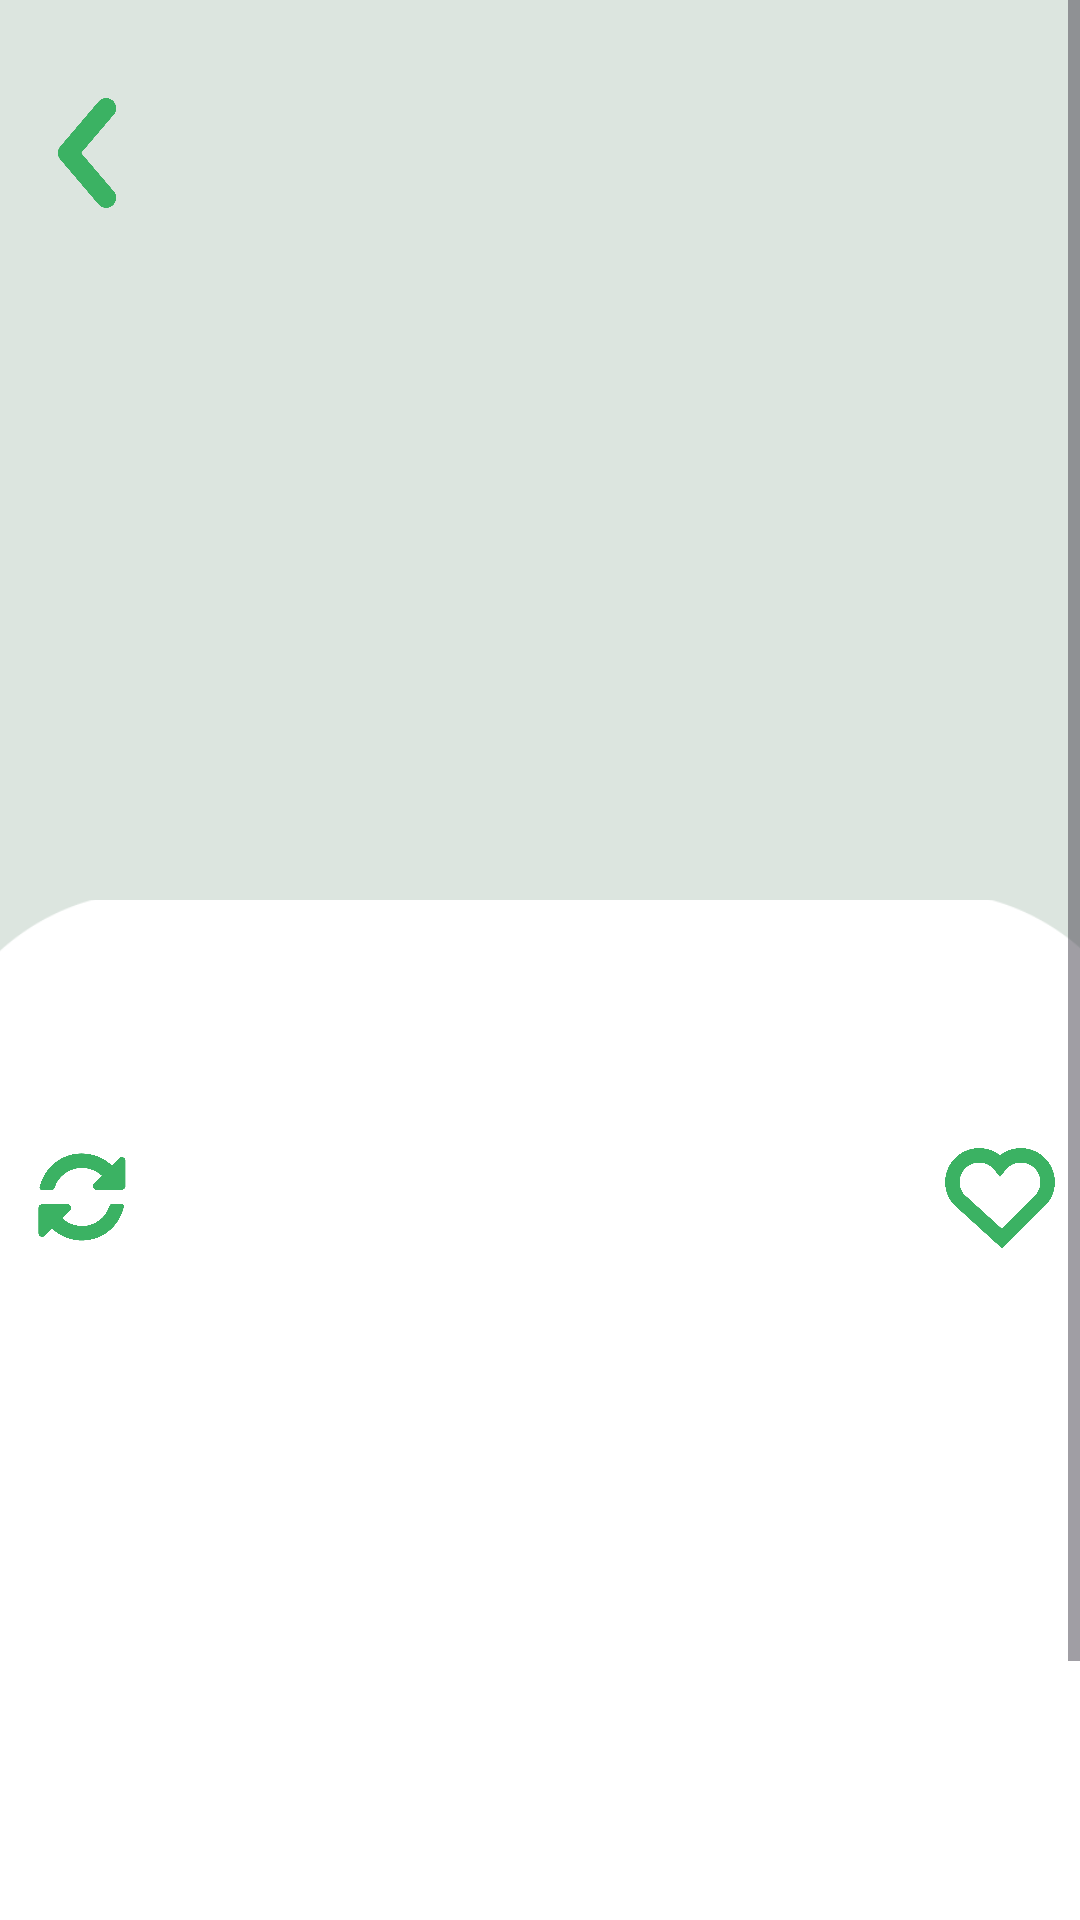

This screen was rendered from an Android layout file. Write that file and the resources it references.
<!-- AndroidManifest.xml: application theme Theme.FruitChecker -->
<!-- res/layout/take_picture.xml -->
<?xml version="1.0" encoding="utf-8"?>
<androidx.constraintlayout.widget.ConstraintLayout xmlns:android="http://schemas.android.com/apk/res/android"
    xmlns:app="http://schemas.android.com/apk/res-auto"
    xmlns:tools="http://schemas.android.com/tools"
    android:layout_width="match_parent"
    android:layout_height="match_parent"
    tools:context=".TakePictureActivity">

    <ScrollView
        android:layout_width="match_parent"
        android:layout_height="match_parent"
        style="@style/ScreenBackground"
        app:layout_constraintBottom_toBottomOf="parent"
        app:layout_constraintEnd_toEndOf="parent"
        app:layout_constraintStart_toStartOf="parent"
        app:layout_constraintTop_toTopOf="parent">

        <LinearLayout
            android:layout_width="match_parent"
            android:layout_height="wrap_content"
            android:orientation="vertical">

            <LinearLayout
                android:layout_width="match_parent"
                android:layout_height="match_parent"
                style="@style/CardBackground"
                android:orientation="vertical">

                <androidx.constraintlayout.widget.ConstraintLayout
                    android:layout_width="match_parent"
                    android:layout_height="match_parent">

                    <ImageView
                        android:id="@+id/imageView"
                        android:layout_width="0dp"
                        android:layout_height="285dp"
                        android:layout_centerHorizontal="true"
                        app:layout_constraintEnd_toEndOf="parent"
                        app:layout_constraintStart_toStartOf="parent"
                        app:layout_constraintTop_toTopOf="parent" />

                    <ImageButton
                        android:id="@+id/imageButton"
                        android:layout_width="58dp"
                        android:layout_height="86dp"
                        android:layout_gravity="center"
                        android:layout_marginTop="8dp"
                        android:background="@drawable/transparent"
                        android:contentDescription="@string/go_back"
                        android:padding="10dp"
                        android:scaleType="centerInside"
                        android:src="@drawable/back"
                        app:layout_constraintStart_toStartOf="parent"
                        app:layout_constraintTop_toTopOf="parent" />

                    <ImageView
                        android:id="@+id/imageView3"
                        android:layout_width="419dp"
                        android:layout_height="70dp"
                        android:layout_marginTop="15dp"
                        android:scaleType="centerCrop"
                        app:layout_constraintBottom_toBottomOf="parent"
                        app:layout_constraintEnd_toEndOf="parent"
                        app:layout_constraintStart_toStartOf="parent"
                        app:layout_constraintTop_toBottomOf="@+id/imageView"
                        app:layout_constraintVertical_bias="1.0"
                        style="@style/ImageChangeSep" />

                </androidx.constraintlayout.widget.ConstraintLayout>


                <androidx.constraintlayout.widget.ConstraintLayout
                    android:layout_width="match_parent"
                    android:layout_height="match_parent"
                    style="@style/ScreenBackground">

                    <ImageButton
                        android:id="@+id/imageButtonRefresh"
                        android:layout_width="58dp"
                        android:layout_height="58dp"
                        android:layout_gravity="center_horizontal"
                        android:layout_marginStart="8dp"
                        android:background="@drawable/transparent"

                        android:contentDescription="@string/refresh"
                        android:padding="10dp"
                        android:scaleType="centerInside"
                        android:src="@drawable/refresh"
                        app:layout_constraintEnd_toStartOf="@+id/view_pagerFruits"
                        app:layout_constraintStart_toStartOf="parent"
                        app:layout_constraintTop_toTopOf="parent" />

                    <ImageButton
                        android:id="@+id/imageButtonSave"
                        android:layout_width="58dp"
                        android:layout_height="58dp"
                        android:layout_gravity="center"
                        android:layout_marginEnd="8dp"
                        android:background="@drawable/transparent"
                        android:contentDescription="@string/refresh"
                        android:padding="10dp"
                        android:scaleType="centerInside"
                        android:src="@drawable/fav_borde"
                        app:layout_constraintEnd_toEndOf="parent"
                        app:layout_constraintStart_toEndOf="@+id/view_pagerFruits"
                        app:layout_constraintTop_toTopOf="parent" />

                    <androidx.viewpager.widget.ViewPager
                        android:id="@+id/view_pagerFruits"
                        android:layout_width="269dp"
                        android:layout_height="353dp"
                        style="@style/ScreenBackground"
                        app:layout_constraintEnd_toEndOf="parent"
                        app:layout_constraintStart_toStartOf="parent"
                        app:layout_constraintTop_toTopOf="parent" />

                    <com.google.android.material.tabs.TabLayout
                        android:id="@+id/tabsFruits"
                        android:layout_width="255dp"
                        android:layout_height="17dp"
                        style="@style/TabIndicator"
                        android:visibility="visible"
                        app:layout_constraintEnd_toEndOf="parent"
                        app:layout_constraintStart_toStartOf="parent"
                        app:layout_constraintTop_toBottomOf="@id/view_pagerFruits"
                        app:tabGravity="center"
                        app:tabIndicator="@null"
                        app:tabIndicatorGravity="center"
                        tools:ignore="MissingConstraints" />
                </androidx.constraintlayout.widget.ConstraintLayout>

            </LinearLayout>
        </LinearLayout>
    </ScrollView>
</androidx.constraintlayout.widget.ConstraintLayout>
<!-- resources referenced by this layout -->
<resources>
  <!-- drawable back: png bitmap (drawable, 21102 bytes) -->
  <!-- drawable fav_borde: png bitmap (drawable, 25776 bytes) -->
  <!-- drawable refresh: png bitmap (drawable, 20667 bytes) -->
  <string name="go_back">Volver</string>
  <string name="refresh">Retomar Foto</string>
  <style name="CardBackground"><item name="android:background">@color/verde_claro</item></style>
  <style name="ImageChangeSep"><item name="android:src">@drawable/terminacion_clear</item></style>
  <style name="ScreenBackground"><item name="android:background">@color/white</item></style>
  <style name="TabIndicator">
          <item name="android:background">@color/white</item>
          <item name="tabBackground">@drawable/indicator_clear</item>
      </style>
  <style name="Theme.FruitChecker" parent="Base.Theme.FruitChecker" />
  <color name="verde_claro">#DCE5DF</color>
  <!-- drawable terminacion_clear: png bitmap (drawable, 9331 bytes) -->
  <color name="white">#FFFFFFFF</color>
  <!-- drawable indicator_clear (drawable) -->
  <?xml version="1.0" encoding="utf-8"?>
  <selector xmlns:android="http://schemas.android.com/apk/res/android">
  
      <item android:state_selected="true">
          <shape
              android:shape="ring"
              android:innerRadius="3dp"
              android:thickness="4dp"
              android:useLevel="false">
              <solid android:color="@color/verde" />
          </shape>
      </item>
  
      <item>
          <shape
              android:shape="ring"
              android:innerRadius="3dp"
              android:thickness="2dp"
              android:useLevel="false">
              <solid android:color="@color/verde_claro" />
          </shape>
      </item>
  
  </selector>
  <style name="Base.Theme.FruitChecker" parent="Theme.Material3.DayNight.NoActionBar">
          
          
          <item name="colorPrimary">@color/verde</item>
          <item name="colorPrimaryVariant">@color/verde_claro</item>
          <item name="colorOnPrimary">@color/white</item>
          
          <item name="colorSecondary">@color/verde</item>
          <item name="colorSecondaryVariant">@color/verde_claro</item>
          <item name="colorOnSecondary">@color/white</item>
          
          <item name="android:statusBarColor" tools:targetApi="l">?attr/colorPrimaryVariant</item>
      </style>
  <color name="verde">#3BB263</color>
</resources>
